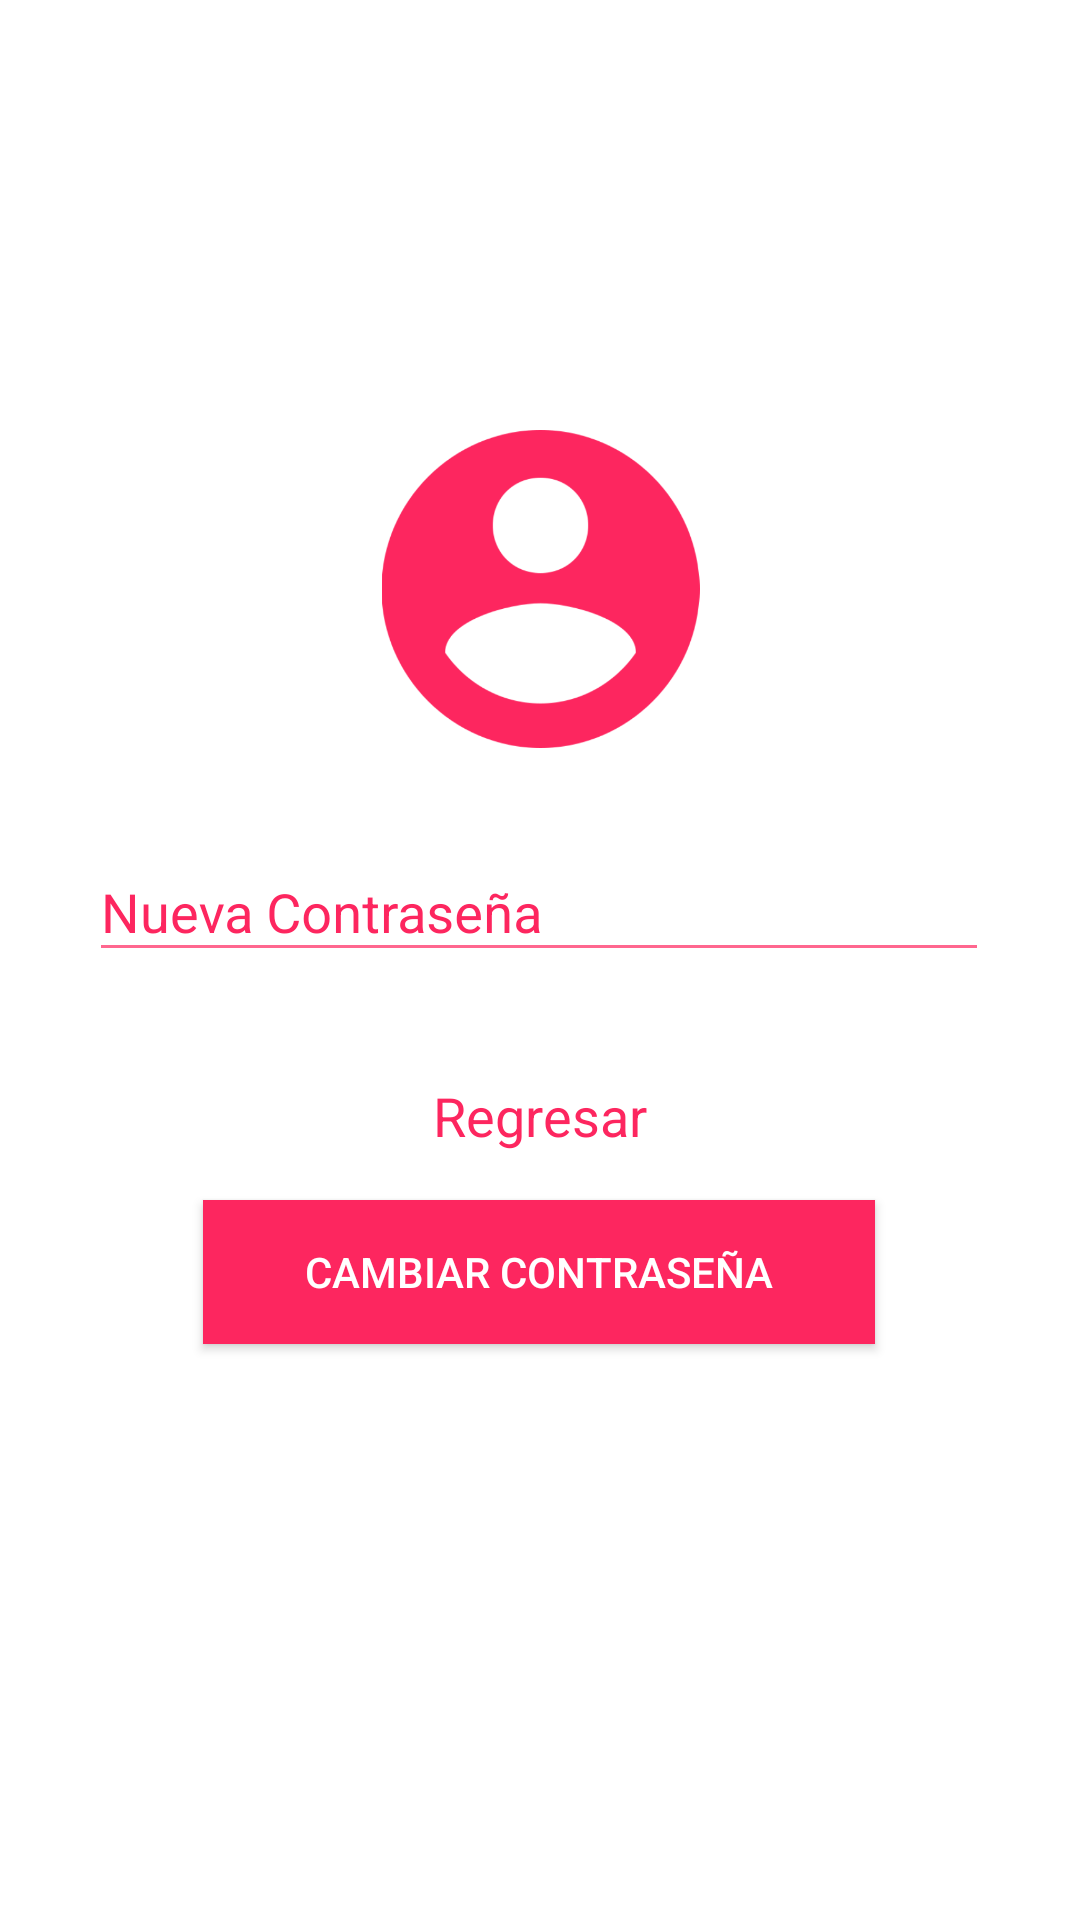

This screen was rendered from an Android layout file. Write that file and the resources it references.
<!-- AndroidManifest.xml: application theme Theme.AppCompat.NoActionBar -->
<!-- res/layout/fragment_cambiar_contra.xml -->
<?xml version="1.0" encoding="utf-8"?>
<android.support.constraint.ConstraintLayout xmlns:android="http://schemas.android.com/apk/res/android"
    xmlns:app="http://schemas.android.com/apk/res-auto"
    xmlns:tools="http://schemas.android.com/tools"
    android:id="@+id/frameLayout3"
    android:layout_width="match_parent"
    android:layout_height="match_parent"
    android:background="#FFFF"
    tools:context=".Fragments.CambiarContra">

    


    <ImageView
        android:id="@+id/imageView4"
        android:layout_width="143dp"
        android:layout_height="106dp"
        android:layout_marginStart="8dp"
        android:layout_marginLeft="8dp"
        android:layout_marginTop="8dp"
        android:layout_marginEnd="8dp"
        android:layout_marginRight="8dp"
        android:layout_marginBottom="8dp"
        android:src="@drawable/k2"
        app:layout_constraintBottom_toTopOf="@+id/contraseniaCC"
        app:layout_constraintEnd_toEndOf="parent"
        app:layout_constraintStart_toStartOf="parent"
        app:layout_constraintTop_toTopOf="parent"
        app:layout_constraintVertical_bias="0.904" />

    <android.support.design.widget.TextInputLayout
        android:id="@+id/contraseniaCC"
        android:layout_width="300dp"
        android:layout_height="80dp"
        android:layout_marginStart="8dp"
        android:layout_marginLeft="8dp"
        android:layout_marginTop="268dp"
        android:layout_marginEnd="8dp"
        android:layout_marginRight="8dp"
        android:layout_marginBottom="8dp"
        android:textColorHint="#FD265F"
        android:theme="@style/MyStyle2"
        app:layout_constraintBottom_toTopOf="@+id/regresarCC"
        app:layout_constraintEnd_toEndOf="parent"
        app:layout_constraintHorizontal_bias="0.494"
        app:layout_constraintStart_toStartOf="parent"
        app:layout_constraintTop_toTopOf="parent"
        app:layout_constraintVertical_bias="1.0">

        <android.support.design.widget.TextInputEditText
            android:id="@+id/contraContra"
            android:layout_width="match_parent"
            android:layout_height="wrap_content"
            android:hint="Nueva Contraseña"
            android:textColor="#FD265F" />
    </android.support.design.widget.TextInputLayout>

    <TextView
        android:id="@+id/regresarCC"
        android:layout_width="wrap_content"
        android:layout_height="wrap_content"
        android:layout_marginStart="8dp"
        android:layout_marginLeft="8dp"
        android:layout_marginEnd="8dp"
        android:layout_marginRight="8dp"
        android:layout_marginBottom="16dp"
        android:text="Regresar"
        android:textColor="#FD265F"
        android:textSize="18sp"
        app:layout_constraintBottom_toTopOf="@+id/btnContraCC"
        app:layout_constraintEnd_toEndOf="parent"
        app:layout_constraintStart_toStartOf="parent" />

    <Button
        android:id="@+id/btnContraCC"
        android:layout_width="224dp"
        android:layout_height="wrap_content"
        android:layout_marginStart="8dp"
        android:layout_marginLeft="8dp"
        android:layout_marginTop="400dp"
        android:layout_marginEnd="8dp"
        android:layout_marginRight="8dp"
        android:background="#FD265F"
        android:text="Cambiar Contraseña"
        android:textColor="@android:color/white"
        app:layout_constraintEnd_toEndOf="parent"
        app:layout_constraintHorizontal_bias="0.497"
        app:layout_constraintStart_toStartOf="parent"
        app:layout_constraintTop_toTopOf="parent" />

    <ProgressBar
        android:id="@+id/progressBarCC"
        style="?android:attr/progressBarStyle"
        android:layout_width="78dp"
        android:layout_height="68dp"
        android:layout_marginStart="8dp"
        android:layout_marginLeft="8dp"
        android:layout_marginTop="8dp"
        android:layout_marginEnd="8dp"
        android:layout_marginRight="8dp"
        android:layout_marginBottom="8dp"
        app:layout_constraintBottom_toBottomOf="parent"
        app:layout_constraintEnd_toEndOf="parent"
        app:layout_constraintHorizontal_bias="0.498"
        app:layout_constraintStart_toStartOf="parent"
        app:layout_constraintTop_toBottomOf="@+id/btnContraCC"
        app:layout_constraintVertical_bias="0.206"
        android:visibility="gone"/>
</android.support.constraint.ConstraintLayout>
<!-- resources referenced by this layout -->
<resources>
  <!-- drawable k2: png bitmap (drawable, 26640 bytes) -->
  <style name="MyStyle2">
          <item name="colorAccent">#FD265F</item>
          <item name="colorControlNormal">#FF678F</item>
  
      </style>
</resources>
